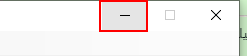
Task: Robotic Enterprise Framework
Workflow: MinimizeSystem3

Step 1 [try]: click on the push button 'Minimize' (acme-system3.exe)
